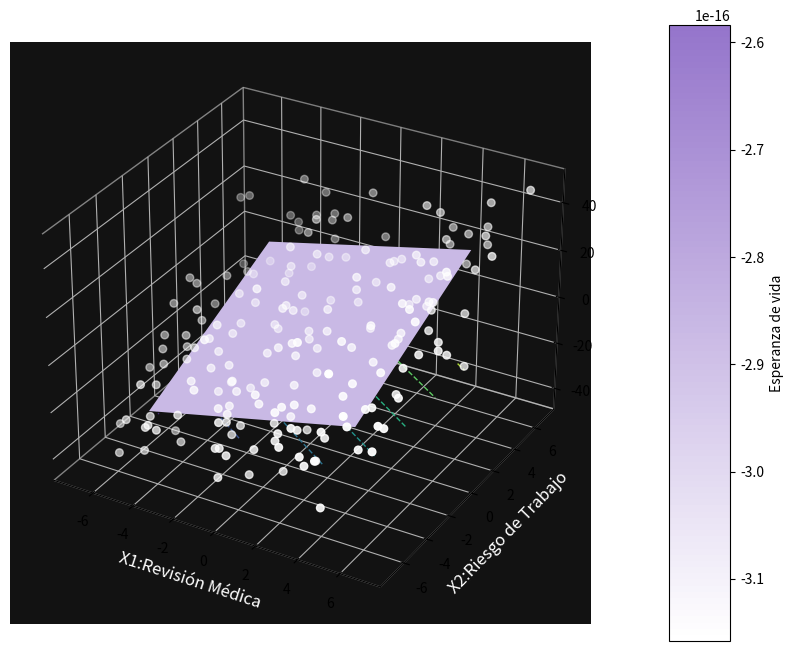

The script that saved this image: (Note: this script raises an exception after producing the figure.)
import matplotlib.pyplot as plt
from mpl_toolkits.mplot3d import Axes3D
from matplotlib.colors import LinearSegmentedColormap
import numpy as np

# Datos de ejemplo
x = np.linspace(-5, 5, 100)
y = np.linspace(-5, 5, 100)
x, y = np.meshgrid(x, y)
z = 2 * x + 3 * y  # Ecuación del plano

# Puntos de dispersión aleatorios para agregar
num_puntos = 200
x_dispersion = np.random.uniform(-7, 7, num_puntos)
y_dispersion = np.random.uniform(-7, 7, num_puntos)
z_dispersion = 2 * x_dispersion + 3 * y_dispersion + np.random.normal(0, 10, num_puntos)  # Agregar algo de variabilidad

# Crear la figura y los ejes tridimensionales
fig = plt.figure(figsize=(10, 8))
ax = fig.add_subplot(111, projection='3d')

# Configurar fondo oscuro
ax.set_facecolor('#121212')  # Color de fondo oscuro

# Crear un gradiente de color en el plano
cmap = LinearSegmentedColormap.from_list('gradiente', ['#FFFFFF', '#9575cb'], N=len(z))
surf = ax.plot_surface(x, y, z, cmap=cmap, rstride=100, cstride=100, linewidth=0.5, antialiased=True, shade=True)

# Añadir contornos
cset = ax.contour(x, y, z, zdir='z', offset=np.min(z), cmap='viridis', linestyles='dashed', linewidths=1)

# Agregar puntos de dispersión
ax.scatter(x_dispersion, y_dispersion, z_dispersion, c='white', marker='o', s=30, label='Puntos de Dispersión')

# Barra de color
cbar = fig.colorbar(surf, ax=ax, pad=0.1, aspect=10)
cbar.set_label('Esperanza de vida')

# Etiquetas de los ejes y título
ax.set_xlabel('X1:Revisión Médica', fontsize=12, color='white')  # Etiquetas en color blanco
ax.set_ylabel('X2:Riesgo de Trabajo', fontsize=12, color='white')
ax.set_zlabel('X3:Ejercicio', fontsize=12, color='white')
ax.set_title('Plano Tridimensional con Puntos de Dispersión', fontsize=14, color='white')

# Ajustes de estilo
ax.grid(True)
ax.xaxis.pane.fill = False
ax.yaxis.pane.fill = False
ax.zaxis.pane.fill = False
ax.w_xaxis.line.set_lw(0)
ax.w_yaxis.line.set_lw(0)
ax.w_zaxis.line.set_lw(0)

# Añadir grillado al plano
ax.set_box_aspect([1, 1, 1])
ax.grid(True, linestyle='--', alpha=0.6, linewidth=0.5)

# Rotar el gráfico para una mejor visualización
ax.view_init(elev=20, azim=-45)

# Mostrar el gráfico
plt.show()